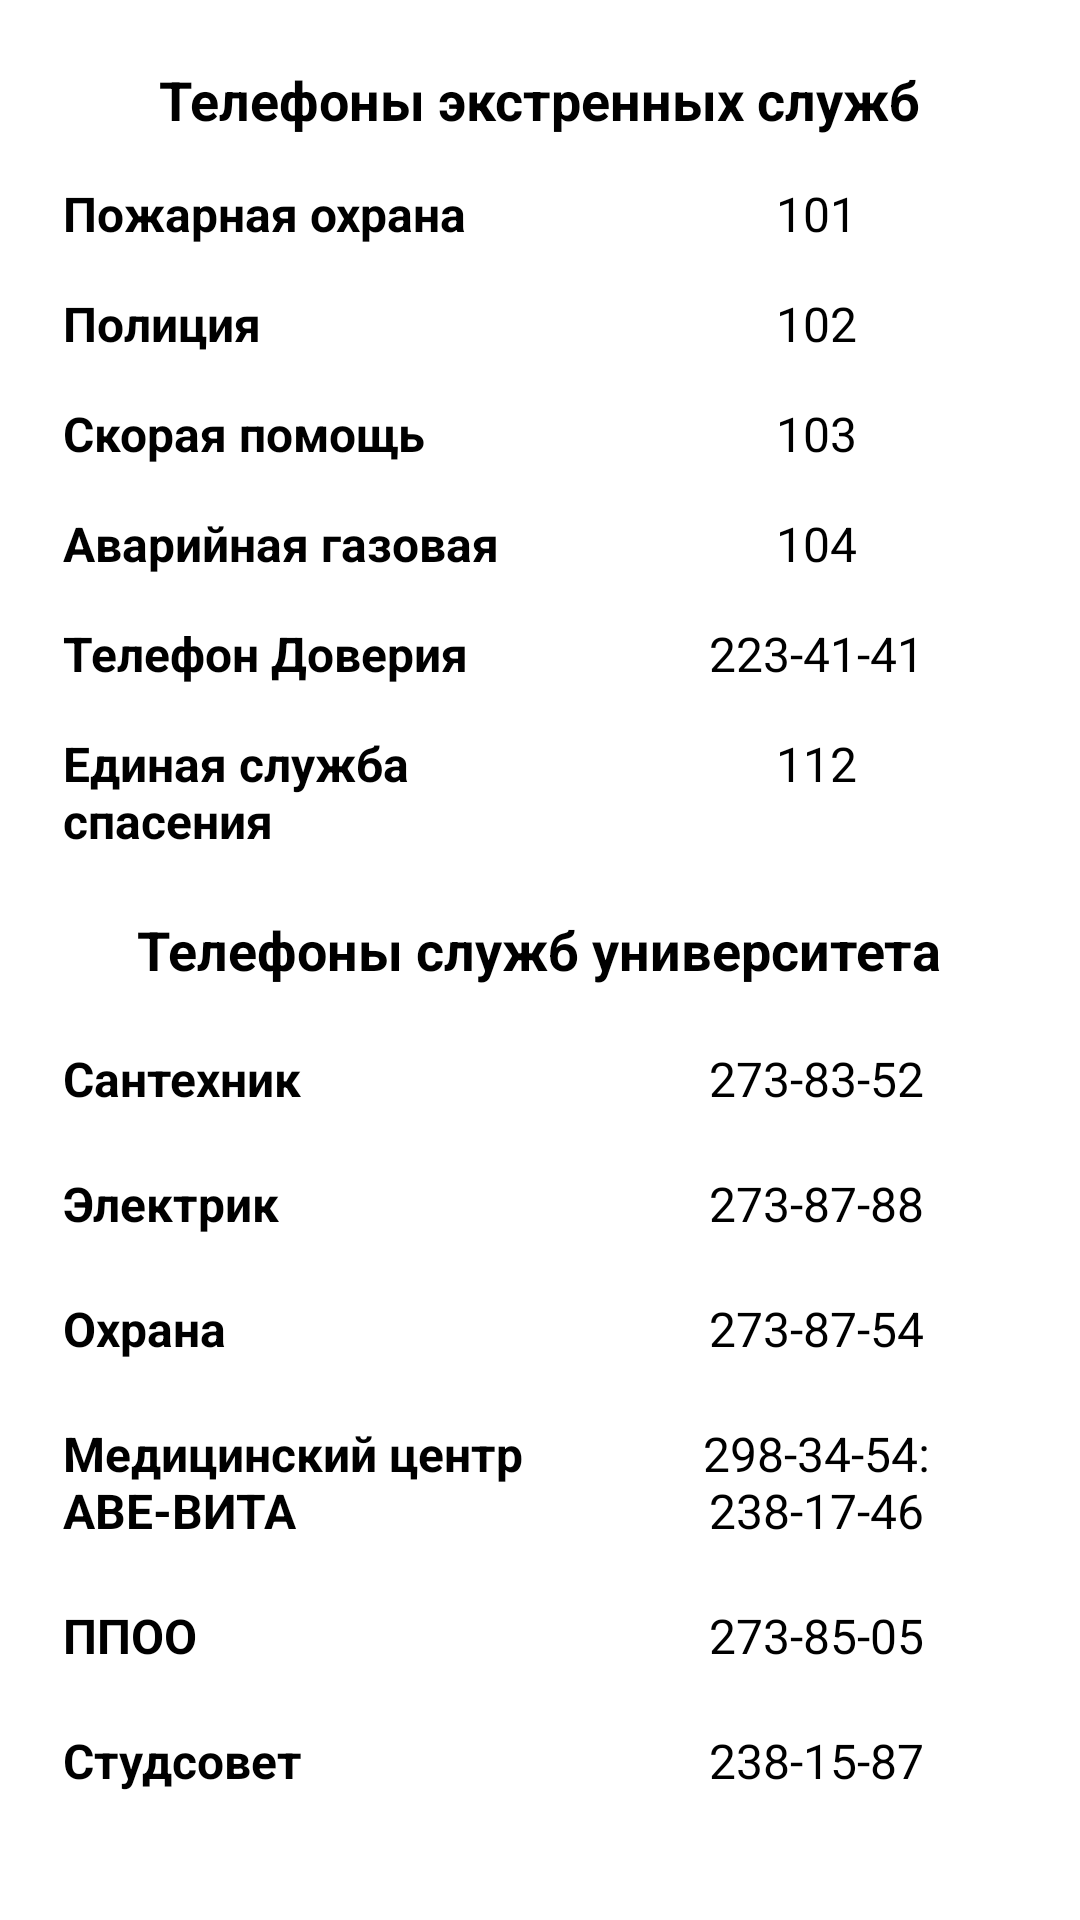

Reconstruct the res/layout file that produces this screen, plus the resources it refers to.
<!-- AndroidManifest.xml: application theme Theme.TalkLight -->
<!-- res/layout/fragment_all_number.xml -->
<?xml version="1.0" encoding="utf-8"?>
<androidx.constraintlayout.widget.ConstraintLayout xmlns:android="http://schemas.android.com/apk/res/android"
    xmlns:app="http://schemas.android.com/apk/res-auto"
    xmlns:tools="http://schemas.android.com/tools"
    android:layout_width="match_parent"
    android:layout_height="match_parent"
    tools:context=".ui.screens.guide.AllNumberFrag">

    <TableLayout
        android:id="@+id/tableLayout"
        android:layout_width="match_parent"
        android:layout_height="0dp"
        android:layout_margin="@dimen/app_small_margin"
        android:background="@drawable/corner"
        android:elevation="4dp"
        app:layout_constraintBottom_toBottomOf="parent"
        app:layout_constraintEnd_toEndOf="parent"
        app:layout_constraintStart_toStartOf="parent"
        app:layout_constraintTop_toTopOf="parent">

        <TableRow
            android:gravity="center"
            android:padding="10dp">

            <TextView
                android:id="@+id/phone_emergency"
                android:layout_width="match_parent"
                android:layout_height="wrap_content"
                android:gravity="center"
                android:text="Телефоны экстренных служб"
                android:textColor="@color/black"
                android:textSize="@dimen/settingSmallText"
                android:textStyle="bold" />
        </TableRow>

        <TableRow
            android:paddingLeft="10dp"
            android:paddingRight="10dp"
            android:paddingBottom="10dp"
            android:paddingTop="5dp">

            <TextView
                android:layout_width="0dp"
                android:layout_height="wrap_content"
                android:layout_weight="1"
                android:text="Пожарная охрана"
                android:textColor="@color/black"
                android:textSize="@dimen/normalText"
                android:textStyle="bold" />

            <TextView
                android:id="@+id/fireman"
                style="@style/phone_call_book"
                android:text="101"
                tools:ignore="RtlSymmetry" />
        </TableRow>

        <TableRow
            android:paddingLeft="10dp"
            android:paddingRight="10dp"
            android:paddingBottom="10dp"
            android:paddingTop="5dp">

            <TextView
                android:layout_width="0dp"
                android:layout_height="wrap_content"
                android:layout_weight="1"
                android:text="Полиция"
                android:textColor="@color/black"
                android:textSize="@dimen/normalText"
                android:textStyle="bold" />

            <TextView
                android:id="@+id/police"
                style="@style/phone_call_book"
                android:text="102"
                tools:ignore="RtlSymmetry" />
        </TableRow>

        <TableRow
            android:paddingLeft="10dp"
            android:paddingRight="10dp"
            android:paddingBottom="10dp"
            android:paddingTop="5dp">

            <TextView
                android:layout_width="0dp"
                android:layout_height="wrap_content"
                android:layout_weight="1"
                android:text="Скорая помощь"
                android:textColor="@color/black"
                android:textSize="@dimen/normalText"
                android:textStyle="bold" />

            <TextView
                android:id="@+id/ambulance"
                style="@style/phone_call_book"
                android:text="103"
                tools:ignore="RtlSymmetry" />
        </TableRow>

        <TableRow
            android:paddingLeft="10dp"
            android:paddingRight="10dp"
            android:paddingBottom="10dp"
            android:paddingTop="5dp">

            <TextView
                android:layout_width="0dp"
                android:layout_height="wrap_content"
                android:layout_weight="1"
                android:text="Аварийная газовая"
                android:textColor="@color/black"
                android:textSize="@dimen/normalText"
                android:textStyle="bold" />

            <TextView
                android:id="@+id/emergency"
                style="@style/phone_call_book"
                android:text="104"
                tools:ignore="RtlSymmetry" />
        </TableRow>

        <TableRow
            android:paddingLeft="10dp"
            android:paddingRight="10dp"
            android:paddingBottom="10dp"
            android:paddingTop="5dp">

            <TextView
                android:layout_width="0dp"
                android:layout_height="wrap_content"
                android:layout_weight="1"
                android:text="Телефон Доверия"
                android:textColor="@color/black"
                android:textSize="@dimen/normalText"
                android:textStyle="bold" />

            <TextView
                android:id="@+id/helpline"
                style="@style/phone_call_book"
                android:text="223-41-41"
                tools:ignore="RtlSymmetry" />
        </TableRow>

        <TableRow
            android:paddingLeft="10dp"
            android:paddingRight="10dp"
            android:paddingBottom="10dp"
            android:paddingTop="5dp">

            <TextView
                android:layout_width="0dp"
                android:layout_height="wrap_content"
                android:layout_weight="1"
                android:text="Единая служба спасения"
                android:textColor="@color/black"
                android:textSize="@dimen/normalText"
                android:textStyle="bold" />

            <TextView
                android:id="@+id/service"
                style="@style/phone_call_book"
                android:text="112"
                tools:ignore="RtlSymmetry" />

        </TableRow>

        <TableRow
            android:gravity="center"
            android:padding="10dp">

            <TextView
                android:id="@+id/phone_university"
                android:layout_width="match_parent"
                android:layout_height="wrap_content"
                android:gravity="center"
                android:text="Телефоны служб университета"
                android:textColor="@color/black"
                android:textSize="@dimen/settingSmallText"
                android:textStyle="bold" />
        </TableRow>

        <TableRow android:padding="10dp">

            <TextView
                android:layout_width="0dp"
                android:layout_height="wrap_content"
                android:layout_weight="1"
                android:text="Сантехник"
                android:textColor="@color/black"
                android:textSize="@dimen/normalText"
                android:textStyle="bold" />

            <TextView
                android:id="@+id/service_one"
                android:text="273-83-52"
                style="@style/phone_call_book"
                tools:ignore="RtlSymmetry" />

        </TableRow>

        <TableRow android:padding="10dp">

            <TextView
                android:layout_width="0dp"
                android:layout_height="wrap_content"
                android:layout_weight="1"
                android:text="Электрик"
                android:textColor="@color/black"
                android:textSize="@dimen/normalText"
                android:textStyle="bold" />

            <TextView
                android:id="@+id/service_two"
                android:text="273-87-88"
                style="@style/phone_call_book"
                tools:ignore="RtlSymmetry" />

        </TableRow>

        <TableRow android:padding="10dp">

            <TextView
                android:layout_width="0dp"
                android:layout_height="wrap_content"
                android:layout_weight="1"
                android:text="Охрана"
                android:textColor="@color/black"
                android:textSize="@dimen/normalText"
                android:textStyle="bold" />

            <TextView
                android:id="@+id/service_three"
                android:text="273-87-54"
                style="@style/phone_call_book"
                tools:ignore="RtlSymmetry" />
        </TableRow>

        <TableRow android:padding="10dp">

            <TextView
                android:layout_width="0dp"
                android:layout_height="wrap_content"
                android:layout_weight="1"
                android:text="Медицинский центр АВЕ-ВИТА"
                android:textColor="@color/black"
                android:textSize="@dimen/normalText"
                android:textStyle="bold" />

            <TextView
                android:id="@+id/service_four"
                android:text="298-34-54: 238-17-46"
                style="@style/phone_call_book"
                tools:ignore="RtlSymmetry" />
        </TableRow>

        <TableRow android:padding="10dp">

            <TextView
                android:layout_width="0dp"
                android:layout_height="wrap_content"
                android:layout_weight="1"
                android:text="ППОО"
                android:textColor="@color/black"
                android:textSize="@dimen/normalText"
                android:textStyle="bold" />

            <TextView
                android:id="@+id/service_five"
                android:text="273-85-05"
                style="@style/phone_call_book"
                tools:ignore="RtlSymmetry" />
        </TableRow>

        <TableRow android:padding="10dp">

            <TextView
                android:layout_width="0dp"
                android:layout_height="wrap_content"
                android:layout_weight="1"
                android:text="Студсовет"
                android:textColor="@color/black"
                android:textSize="@dimen/normalText"
                android:textStyle="bold" />

            <TextView
                android:id="@+id/service_six"
                android:text="238-15-87"
                style="@style/phone_call_book"
                tools:ignore="RtlSymmetry" />
        </TableRow>

        <TableRow android:padding="10dp">

            <TextView
                android:layout_width="0dp"
                android:layout_height="wrap_content"
                android:layout_weight="1"
                android:text="Студгородок"
                android:textColor="@color/black"
                android:textSize="@dimen/normalText"
                android:textStyle="bold" />

            <TextView
                android:id="@+id/service_seven"
                android:text="273-85-85"
                style="@style/phone_call_book"
                tools:ignore="RtlSymmetry" />
        </TableRow>

        <TableRow android:padding="10dp">

            <TextView
                android:layout_width="0dp"
                android:layout_height="wrap_content"
                android:layout_weight="1"
                android:text="Вахта"
                android:textColor="@color/black"
                android:textSize="@dimen/normalText"
                android:textStyle="bold" />

            <TextView
                android:id="@+id/service_eight"
                android:text="273-17-55"
                style="@style/phone_call_book"
                tools:ignore="RtlSymmetry" />
        </TableRow>

    </TableLayout>

</androidx.constraintlayout.widget.ConstraintLayout>
<!-- resources referenced by this layout -->
<resources>
  <color name="black">#000000</color>
  <dimen name="app_small_margin">10dp</dimen>
  <dimen name="normalText">16sp</dimen>
  <dimen name="settingSmallText">18sp</dimen>
  <!-- drawable corner (drawable) -->
  <?xml version="1.0" encoding="utf-8"?>
  <shape xmlns:android="http://schemas.android.com/apk/res/android" >
      <stroke
          android:width="1dp"
          android:color="@color/white"/>
  
      <solid android:color="#ffffff" />
  
      <padding
          android:left="1dp"
          android:right="1dp"
          android:bottom="1dp"
          android:top="1dp" />
  
      <corners android:radius="10dp" />
  </shape>
  <style name="phone_call_book">
          <item name="android:layout_width">0dp</item>
          <item name="android:layout_height">wrap_content</item>
          <item name="android:layout_weight">1</item>
          <item name="android:textSize">@dimen/normalText</item>
          <item name="android:background">@color/white</item>
          <item name="android:gravity">center</item>
          <item name="android:paddingStart">25dp</item>
          <item name="android:enabled">true</item>
          <item name="android:textIsSelectable">true</item>
          <item name="android:focusable">true</item>
          <item name="android:longClickable">true</item>
          <item name="android:textColor">@color/black</item>
      </style>
  <style name="Theme.TalkLight" parent="MaterialDrawerTheme">
          
          <item name="colorPrimary">@color/teal</item>
          <item name="colorPrimaryVariant">@color/teal_dark</item>
          <item name="colorOnPrimary">@color/white</item>
          <item name="android:colorBackground">@color/white</item>
          <item name="colorControlActivated">@color/teal</item>
          <item name="popupTheme">@style/actionMenu</item>
          <item name="android:colorPrimaryDark">@color/teal</item> //цвет шторки
          
          <item name="colorOnSecondary">@color/black</item>
          
          <item name="android:statusBarColor">?attr/colorPrimaryVariant</item>
          
  
          <item name="material_drawer_background">@color/material_drawer_background</item>
          <item name="material_drawer_primary_text">@color/material_drawer_primary_text</item>
          <item name="material_drawer_primary_icon">@color/material_drawer_primary_icon</item>
          <item name="material_drawer_secondary_text">@color/material_drawer_secondary_text</item>
          <item name="material_drawer_hint_text">@color/material_drawer_hint_text</item>
          <item name="material_drawer_divider">@color/material_drawer_divider</item>
          <item name="material_drawer_selected">@color/material_drawer_selected</item> 
          <item name="material_drawer_selected_legacy">@color/material_drawer_selected</item> 
          <item name="material_drawer_selected_text">@color/material_drawer_selected_text</item>
          <item name="material_drawer_header_selection_text">@color/material_drawer_header_selection_text</item>
          <item name="material_drawer_header_selection_subtext">@color/material_drawer_dark_header_selection_subtext</item>
          <item name="material_drawer_legacy_style">false</item>
  
      </style>
  <color name="white">#FFFFFF</color>
  <color name="teal">#00A898</color>
  <color name="teal_dark">#006564</color>
  <style name="actionMenu" parent="Theme.AppCompat.Light">
          <item name="background">@color/white</item>
          <item name="actionMenuTextColor">@color/black</item>
      </style>
  <color name="material_drawer_background">#F9F9F9</color>
  <color name="material_drawer_primary_text">@color/black</color>
  <color name="material_drawer_primary_icon">#8A000000</color>
  <color name="material_drawer_secondary_text">#8A000000</color>
  <color name="material_drawer_hint_text">#42000000</color>
  <color name="material_drawer_divider">#1F000000</color>
  <color name="material_drawer_selected">#1F2196F3</color>
  <color name="material_drawer_selected_text">#00A898</color>
  <color name="material_drawer_header_selection_text">@color/white</color>
</resources>
